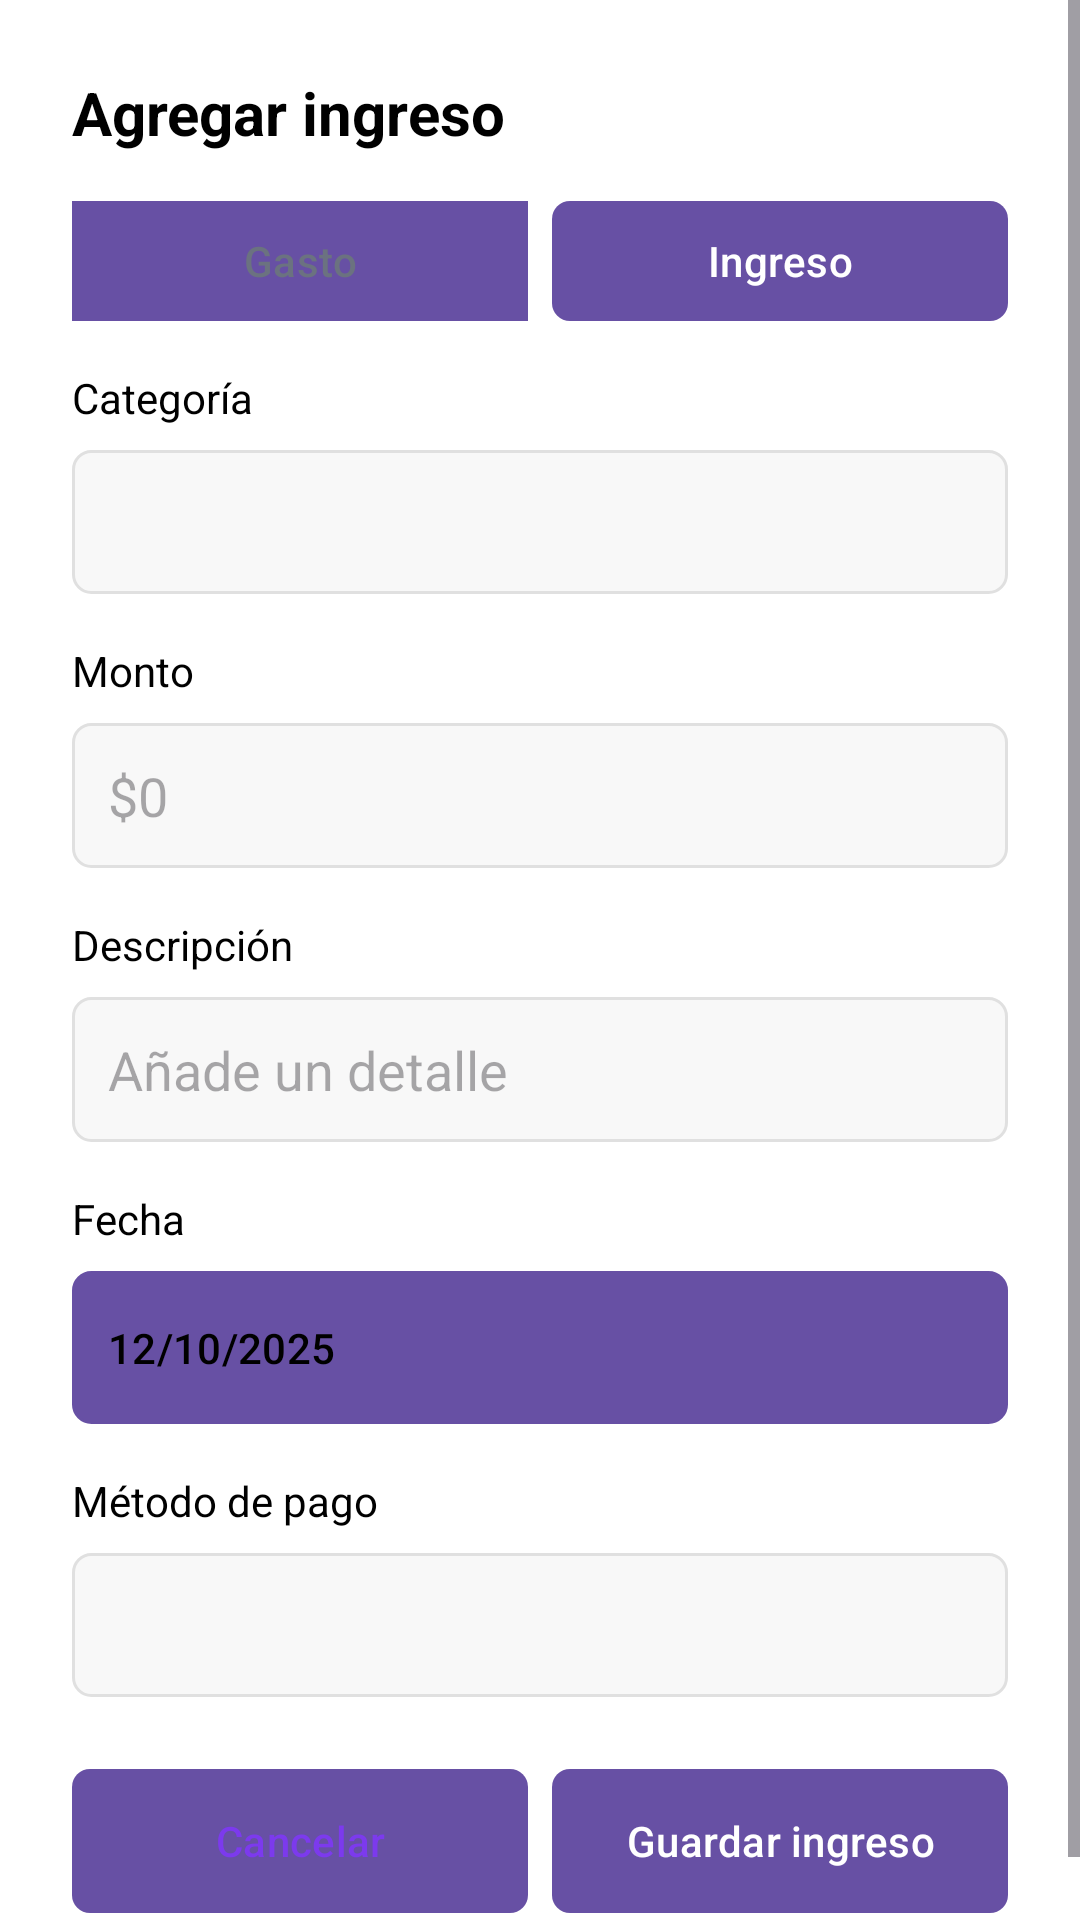

Android layout source for this screen:
<!-- AndroidManifest.xml: application theme Theme.LosZETAS -->
<!-- res/layout/dialog_agregar_transaccion.xml -->
<?xml version="1.0" encoding="utf-8"?>
<ScrollView xmlns:android="http://schemas.android.com/apk/res/android"
    xmlns:app="http://schemas.android.com/apk/res-auto"
    android:layout_width="match_parent"
    android:layout_height="wrap_content"
    android:background="@android:color/white">

    <LinearLayout
        android:layout_width="match_parent"
        android:layout_height="wrap_content"
        android:orientation="vertical"
        android:padding="24dp">

        <TextView
            android:id="@+id/tvTitulo"
            android:layout_width="wrap_content"
            android:layout_height="wrap_content"
            android:text="Agregar ingreso"
            android:textColor="@android:color/black"
            android:textSize="20sp"
            android:textStyle="bold" />

        
        <LinearLayout
            android:layout_width="match_parent"
            android:layout_height="wrap_content"
            android:layout_marginTop="16dp"
            android:orientation="horizontal">

            <Button
                android:id="@+id/btnTabGasto"
                android:layout_width="0dp"
                android:layout_height="40dp"
                android:layout_marginEnd="8dp"
                android:layout_weight="1"
                android:background="#F3F4F6"
                android:text="Gasto"
                android:textAllCaps="false"
                android:textColor="#6B7280" />

            <Button
                android:id="@+id/btnTabIngreso"
                android:layout_width="0dp"
                android:layout_height="40dp"
                android:layout_weight="1"
                android:background="@drawable/bg_button_primary"
                android:text="Ingreso"
                android:textAllCaps="false"
                android:textColor="@android:color/white" />
        </LinearLayout>

        
        <TextView
            android:layout_width="wrap_content"
            android:layout_height="wrap_content"
            android:layout_marginTop="16dp"
            android:text="Categoría"
            android:textColor="@android:color/black"
            android:textSize="14sp" />

        <Spinner
            android:id="@+id/spinnerCategoria"
            android:layout_width="match_parent"
            android:layout_height="wrap_content"
            android:layout_marginTop="8dp"
            android:background="@drawable/bg_edittext"
            android:minHeight="48dp"
            android:padding="12dp" />

        
        <TextView
            android:layout_width="wrap_content"
            android:layout_height="wrap_content"
            android:layout_marginTop="16dp"
            android:text="Monto"
            android:textColor="@android:color/black"
            android:textSize="14sp" />

        <EditText
            android:id="@+id/etMonto"
            android:layout_width="match_parent"
            android:layout_height="wrap_content"
            android:layout_marginTop="8dp"
            android:background="@drawable/bg_edittext"
            android:hint="$0"
            android:inputType="numberDecimal"
            android:minHeight="48dp"
            android:padding="12dp" />

        
        <TextView
            android:layout_width="wrap_content"
            android:layout_height="wrap_content"
            android:layout_marginTop="16dp"
            android:text="Descripción"
            android:textColor="@android:color/black"
            android:textSize="14sp" />

        <EditText
            android:id="@+id/etDescripcion"
            android:layout_width="match_parent"
            android:layout_height="wrap_content"
            android:layout_marginTop="8dp"
            android:background="@drawable/bg_edittext"
            android:hint="Añade un detalle"
            android:minHeight="48dp"
            android:padding="12dp" />

        
        <TextView
            android:layout_width="wrap_content"
            android:layout_height="wrap_content"
            android:layout_marginTop="16dp"
            android:text="Fecha"
            android:textColor="@android:color/black"
            android:textSize="14sp" />

        <Button
            android:id="@+id/btnFecha"
            android:layout_width="match_parent"
            android:layout_height="wrap_content"
            android:layout_marginTop="8dp"
            android:background="@drawable/bg_edittext"
            android:drawableStart="@android:drawable/ic_menu_my_calendar"
            android:drawablePadding="8dp"
            android:gravity="start|center_vertical"
            android:minHeight="48dp"
            android:padding="12dp"
            android:text="12/10/2025"
            android:textAllCaps="false"
            android:textColor="@android:color/black" />

        
        <TextView
            android:id="@+id/tvMetodoPago"
            android:layout_width="wrap_content"
            android:layout_height="wrap_content"
            android:layout_marginTop="16dp"
            android:text="Método de pago"
            android:textColor="@android:color/black"
            android:textSize="14sp" />

        <Spinner
            android:id="@+id/spinnerMetodoPago"
            android:layout_width="match_parent"
            android:layout_height="wrap_content"
            android:layout_marginTop="8dp"
            android:background="@drawable/bg_edittext"
            android:minHeight="48dp"
            android:padding="12dp" />

        
        <TextView
            android:id="@+id/tvCuentaDestino"
            android:layout_width="wrap_content"
            android:layout_height="wrap_content"
            android:layout_marginTop="16dp"
            android:text="Cuenta destino"
            android:textColor="@android:color/black"
            android:textSize="14sp"
            android:visibility="gone" />

        <Spinner
            android:id="@+id/spinnerCuentaDestino"
            android:layout_width="match_parent"
            android:layout_height="wrap_content"
            android:layout_marginTop="8dp"
            android:background="@drawable/bg_edittext"
            android:minHeight="48dp"
            android:padding="12dp"
            android:visibility="gone" />

        
        <LinearLayout
            android:id="@+id/layoutPresupuesto"
            android:layout_width="match_parent"
            android:layout_height="wrap_content"
            android:layout_marginTop="16dp"
            android:orientation="vertical"
            android:visibility="gone">

            <CheckBox
                android:id="@+id/checkboxAplicar"
                android:layout_width="wrap_content"
                android:layout_height="wrap_content"
                android:text="Aplicar a presupuesto"
                android:textColor="@android:color/black"
                android:textSize="14sp" />

            <TextView
                android:id="@+id/tvTituloSecundario"
                android:layout_width="wrap_content"
                android:layout_height="wrap_content"
                android:layout_marginTop="8dp"
                android:text="Selecciona un presupuesto"
                android:textColor="@android:color/black"
                android:textSize="14sp" />

            <Spinner
                android:id="@+id/spinnerSecundario"
                android:layout_width="match_parent"
                android:layout_height="wrap_content"
                android:layout_marginTop="8dp"
                android:background="@drawable/bg_edittext"
                android:enabled="false"
                android:minHeight="48dp"
                android:padding="12dp" />

        </LinearLayout>

        
        <LinearLayout
            android:layout_width="match_parent"
            android:layout_height="wrap_content"
            android:layout_marginTop="24dp"
            android:orientation="horizontal">

            <Button
                android:id="@+id/btnCancelar"
                android:layout_width="0dp"
                android:layout_height="wrap_content"
                android:layout_marginEnd="8dp"
                android:layout_weight="1"
                android:background="@drawable/bg_button_outline"
                android:text="Cancelar"
                android:textAllCaps="false"
                android:textColor="#7C3AED" />

            <Button
                android:id="@+id/btnGuardar"
                android:layout_width="0dp"
                android:layout_height="wrap_content"
                android:layout_weight="1"
                android:background="@drawable/bg_button_primary"
                android:text="Guardar ingreso"
                android:textAllCaps="false"
                android:textColor="@android:color/white" />
        </LinearLayout>

    </LinearLayout>

</ScrollView>
<!-- resources referenced by this layout -->
<resources>
  <!-- drawable bg_button_outline (drawable) -->
  <?xml version="1.0" encoding="utf-8"?>
  <shape xmlns:android="http://schemas.android.com/apk/res/android">
      <solid android:color="#F3F0FF" />
      <corners android:radius="6dp" />
  </shape>
  <!-- drawable bg_button_primary (drawable) -->
  <?xml version="1.0" encoding="utf-8"?>
  <shape xmlns:android="http://schemas.android.com/apk/res/android">
      <solid android:color="#7C3AED" />
      <corners android:radius="6dp" />
  </shape>
  <!-- drawable bg_edittext (drawable) -->
  <?xml version="1.0" encoding="utf-8"?>
  <shape xmlns:android="http://schemas.android.com/apk/res/android">
      <solid android:color="#F8F8F8" />
      <corners android:radius="6dp" />
      <stroke
          android:width="1dp"
          android:color="#E0E0E0" />
  </shape>
  <style name="Theme.LosZETAS" parent="Base.Theme.LosZETAS" />
  <style name="Base.Theme.LosZETAS" parent="Theme.Material3.DayNight.NoActionBar">
          
          
      </style>
</resources>
